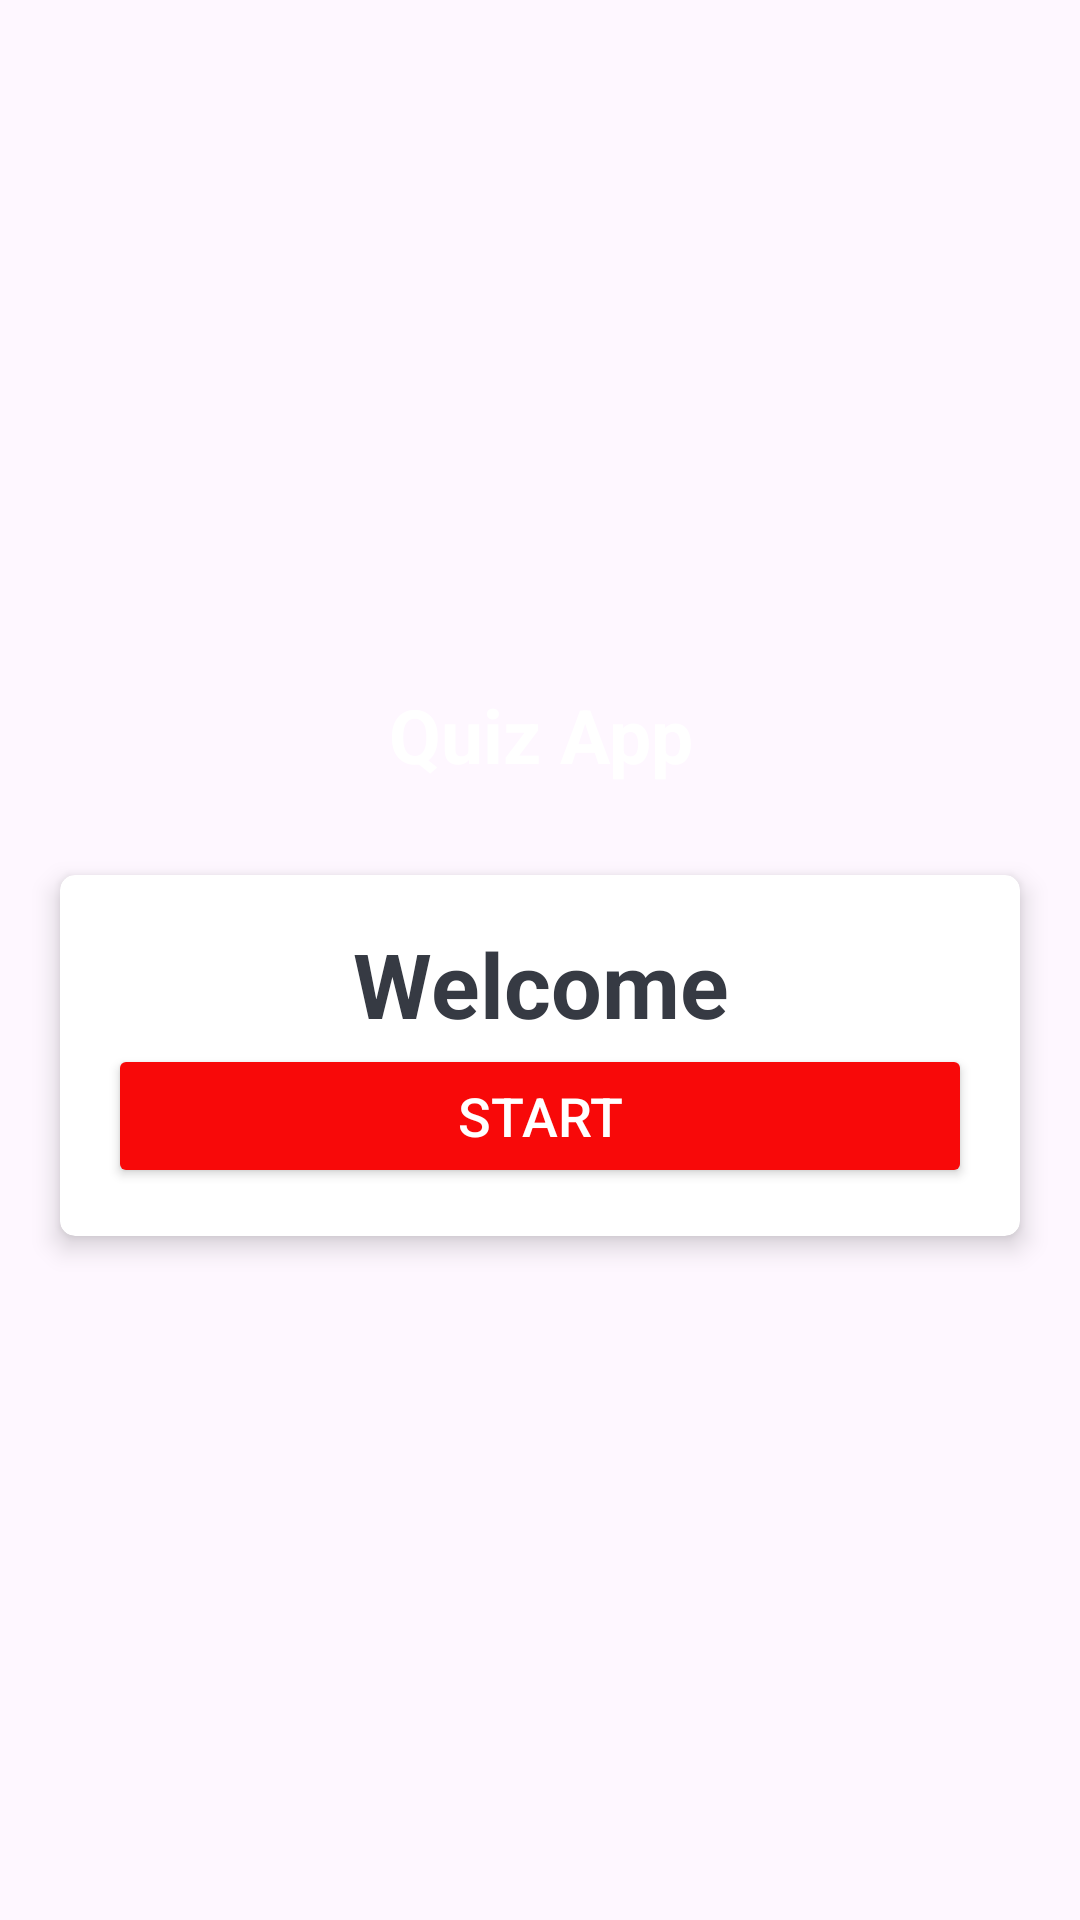

Reconstruct the res/layout file that produces this screen, plus the resources it refers to.
<!-- AndroidManifest.xml: application theme Theme.MyFlashcardapp_a2 -->
<!-- res/layout/activity_main.xml -->
<?xml version="1.0" encoding="utf-8"?>
<LinearLayout xmlns:android="http://schemas.android.com/apk/res/android"
    xmlns:app="http://schemas.android.com/apk/res-auto"
    xmlns:tools="http://schemas.android.com/tools"
    android:id="@+id/main"
    android:layout_width="match_parent"
    android:gravity="center"
    android:orientation="vertical"
    android:background="@drawable/red"
    android:layout_height="match_parent"
    tools:context=".MainActivity">

    <TextView
        android:id="@+id/tvapp"
        android:layout_width="match_parent"
        android:layout_height="wrap_content"
        android:text="Quiz App"
        android:gravity="center"
        android:layout_marginBottom="30dp"
        android:textSize="25dp"
        android:textStyle="bold"
        android:textColor="@android:color/white"
        />
    <androidx.cardview.widget.CardView
        android:layout_width="match_parent"
        android:layout_height="wrap_content"
        android:layout_marginStart="20dp"
        android:layout_marginEnd="20dp"
        android:background="@android:color/white"
        app:cardCornerRadius="5dp"
        app:cardElevation="5dp"
        >
        <LinearLayout
            android:layout_width="match_parent"
            android:layout_height="wrap_content"
            android:orientation="vertical"
            android:padding="16dp">
            <TextView
                android:layout_width="match_parent"
                android:layout_height="wrap_content"
                android:gravity="center"
                android:text="Welcome"
                android:textColor="#363A43"
                android:textSize="30sp"
                android:textStyle="bold"/>

            <Button
                android:id="@+id/startBtn"
                android:layout_width="match_parent"
                android:layout_height="wrap_content"
                android:backgroundTint="#F80909"
                android:text="Start"
                android:textColor="@color/white"
                android:textSize="18sp">

            </Button>



        </LinearLayout>


    </androidx.cardview.widget.CardView>

   

</LinearLayout>
<!-- resources referenced by this layout -->
<resources>
  <style name="Theme.MyFlashcardapp_a2" parent="Base.Theme.MyFlashcardapp_a2" />
  <style name="Base.Theme.MyFlashcardapp_a2" parent="Theme.Material3.DayNight.NoActionBar">
          
          
      </style>
  <!-- not gathered from this repository: default colours our renderer supplied (Android Studio template values) -->
  <color name="white">#FFFFFFFF</color>
</resources>
